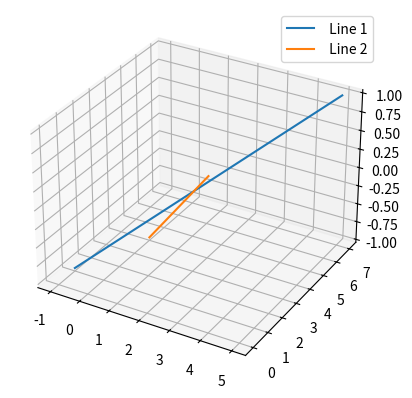

This figure's Python source: (Note: this script raises an exception after producing the figure.)
import matplotlib.pyplot as plt
from mpl_toolkits.mplot3d import Axes3D
fig = plt.figure()
ax = fig.add_subplot(111, projection='3d')

##ax.plot(1,2,3,label='Given Point')


ax.plot([-1, 5], # x
        [1, 7], # y
        [-1, 1],label=" Line 1") # z
ax.plot([0, 4], # x
       [4, 0], # y
     [-1, 1],label=" Line 2") # z
ax.legend()
plt.show()
Axes3D.plot()
plt.savefig("intersection of lines.png")
